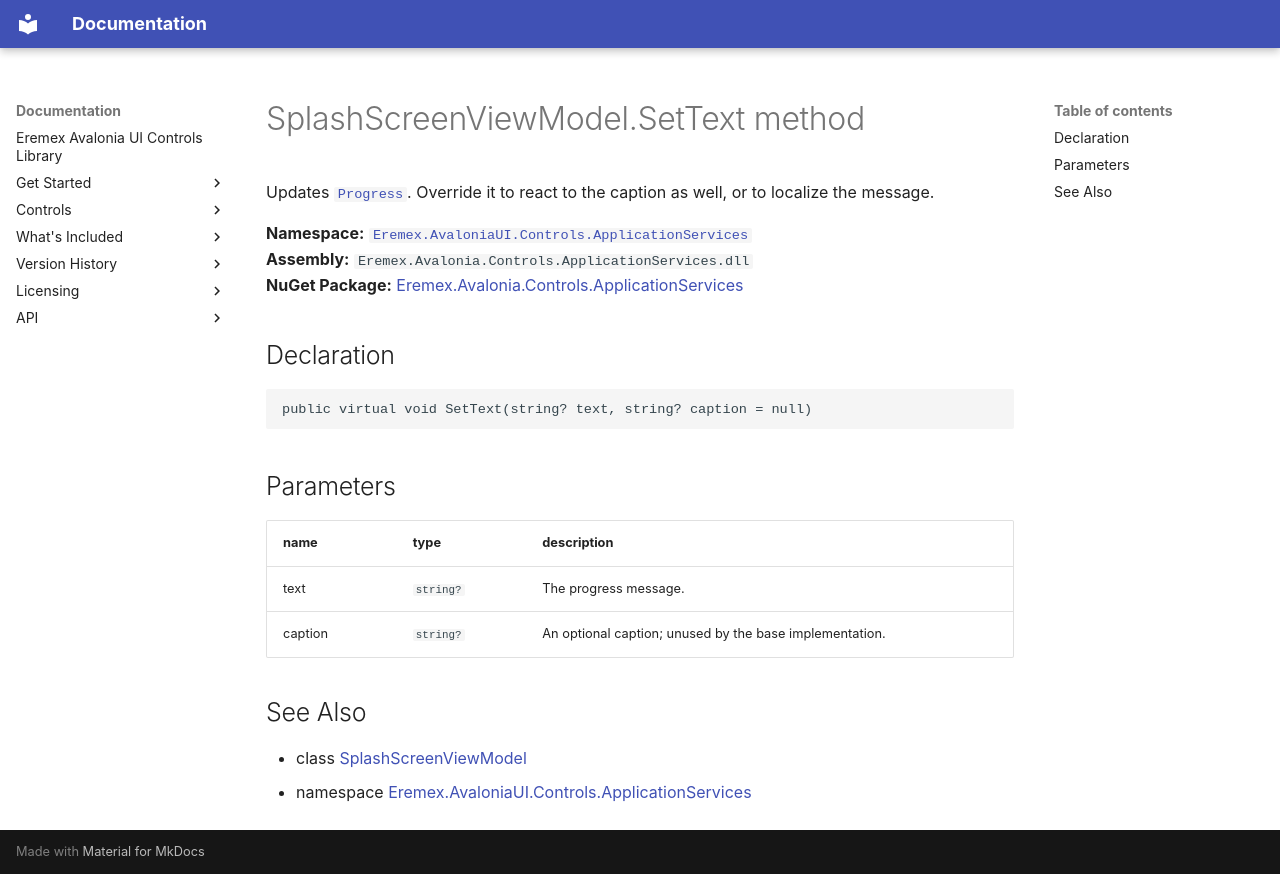

repository: Eremex/controls-doc · page: API/Eremex.AvaloniaUI.Controls.ApplicationServices/SplashScreenViewModel/SetText/index.html · generator: mkdocs

# SplashScreenViewModel.SetText method

Updates [`Progress`](./Progress.md). Override it to react to the caption as well, or to localize the message.

**Namespace:** [`Eremex.AvaloniaUI.Controls.ApplicationServices`](../index.md)  
**Assembly:** `Eremex.Avalonia.Controls.ApplicationServices.dll`  
**NuGet Package:** [Eremex.Avalonia.Controls.ApplicationServices](https://www.nuget.org/packages/Eremex.Avalonia.Controls.ApplicationServices)

## Declaration

```csharp
public virtual void SetText(string? text, string? caption = null)
```

## Parameters

| name | type | description |
| --- | --- | --- |
| text | `string?` | The progress message. |
| caption | `string?` | An optional caption; unused by the base implementation. |

## See Also

* class [SplashScreenViewModel](../SplashScreenViewModel.md)
* namespace [Eremex.AvaloniaUI.Controls.ApplicationServices](../index.md)

<!-- DO NOT EDIT: generated by xmldocmd for Eremex.Avalonia.Controls.ApplicationServices.dll -->
